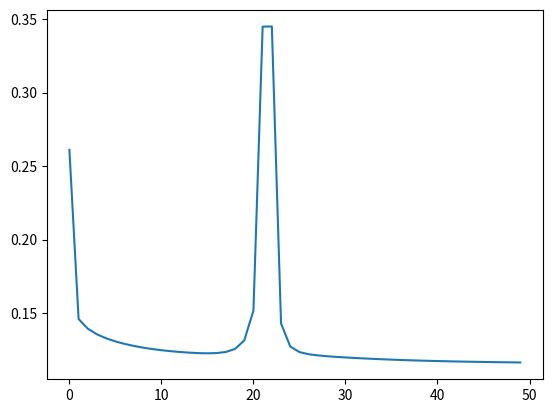

Source code (Python):

import numpy as np
from matplotlib import pyplot as plt
import random
import math
import random
from tqdm import tqdm

""" Generating Billing Data. """
y_d = [0, 0]
x = [1,2]


for i in range(2, 100):
    random_noise = random.random()
    a1 = (0.8 - 0.5 * math.exp(-((y_d[i-1])**2)))
    a2 = ((0.3 + 0.9 * math.exp(-(y_d[i-1]**2)))*(y_d[i-2]))
    a3 = (0.1 * math.pi * math.sin(math.pi*(y_d[i-1])))
    x.append(random_noise)
    y_d.append((a1 + a2 + a3 + random_noise))



def data_vectorizer(data_to_vector, n):
    final = [a.reshape((n, 1)) for a in data_to_vector]
    return final


def datayi_karistir_test_ve_egitimi_ayir(x, y):
    c = list(zip(x, y))
    random.shuffle(c)
    (x_shuffled, yd_shuffled) = zip(*c)
    x_egitim = x_shuffled[0:80]
    x_test = x_shuffled[80:100]
    yd_egitim = yd_shuffled[0:80]
    yd_test = yd_shuffled[80:100]
    return x_egitim, x_test, yd_egitim, yd_test


x_egitim, x_test, yd_egitim, yd_test = datayi_karistir_test_ve_egitimi_ayir(
    x, y_d)
print('y_d')
print(np.shape(y_d))
print('x')
print(np.shape(x))

#x_egitim = data_vectorizer(x_egitim, 1)


#yd_test = data_vectorizer(yd_test, 1)
#yd_egitim = data_vectorizer(yd_egitim, 1) 


#x_test = data_vectorizer(x_test, 1)

def v_to_x(x):
    #t=(np.exp(x)-np.exp(-x))/(np.exp(x)+np.exp(-x))   
    #t = np.tanh(x) 
    t = 1/(1 + np.exp(-x))
    return t

def derivative_v_to_x(x):
    dt = v_to_x(x)
    return dt*(1-dt)

weights_u = np.random.randn(5, 1) 
weights_x = np.random.randn(5, 5) 
weights_y = np.random.randn(1, 5) 
epoch = 50
learning_rate = 0.5
epoch_iterator = tqdm(range(epoch))
ydler = []
yklar = []
hatalar = []
for e in range(50):
    E=0
    for i, (u, yd) in enumerate(zip(x_egitim, yd_egitim)):

        #forward
        if e==0 and i==0:
            x_k = np.random.randn(5,1)
        
        V_k = np.dot(weights_x, x_k) + np.dot(weights_u, u)
        x_k = v_to_x(V_k)
        y_k = np.dot(weights_y , x_k)
        ydler.append(yd)
        yklar.append(y_k)
        #hata
        e = yd - y_k
        E += 0.5 * e**2
        
        


        """         
        print('yd')
        print((yd))
        print('y_k')
        print(np.shape(y_k))        
        
       
        print('weights_y.T')
        print(np.shape(weights_y.T))
        print('********')
        print('e')
        print(np.shape(e))
        print('********')   
        print('np.dot(weights_y.T, e)')
        print(np.shape(np.dot(weights_y.T, e)))
        print('********')  
        print('derivative_v_to_x(V_k)')
        print(np.shape(derivative_v_to_x(V_k)))
        print('********')   
        print('x_k.T')
        print(np.shape(x_k.T))
        print('********')  
        """     
        
        #agırlık güncellenmesi
        weights_x = weights_x + learning_rate * np.dot(((np.dot(weights_y.T, e))*derivative_v_to_x(V_k)), x_k.T)
        weights_u = weights_u + learning_rate * np.dot(((np.dot(weights_y.T, e))*derivative_v_to_x(V_k)), u)
        weights_y = weights_y + learning_rate * e * x_k.T
    hatalar.append(E /len(x_egitim) )
"""
np.reshape(yklar,(np.shape(ydler)))
plt.plot(ydler, np.reshape(yklar,(np.shape(ydler))), color='green', linestyle='dashed', linewidth = 3, 
         marker='o', markerfacecolor='blue', markersize=12)
plt.show()
"""

plt.plot( range(len(hatalar)), np.reshape(hatalar,(len(hatalar))))        
plt.show()
